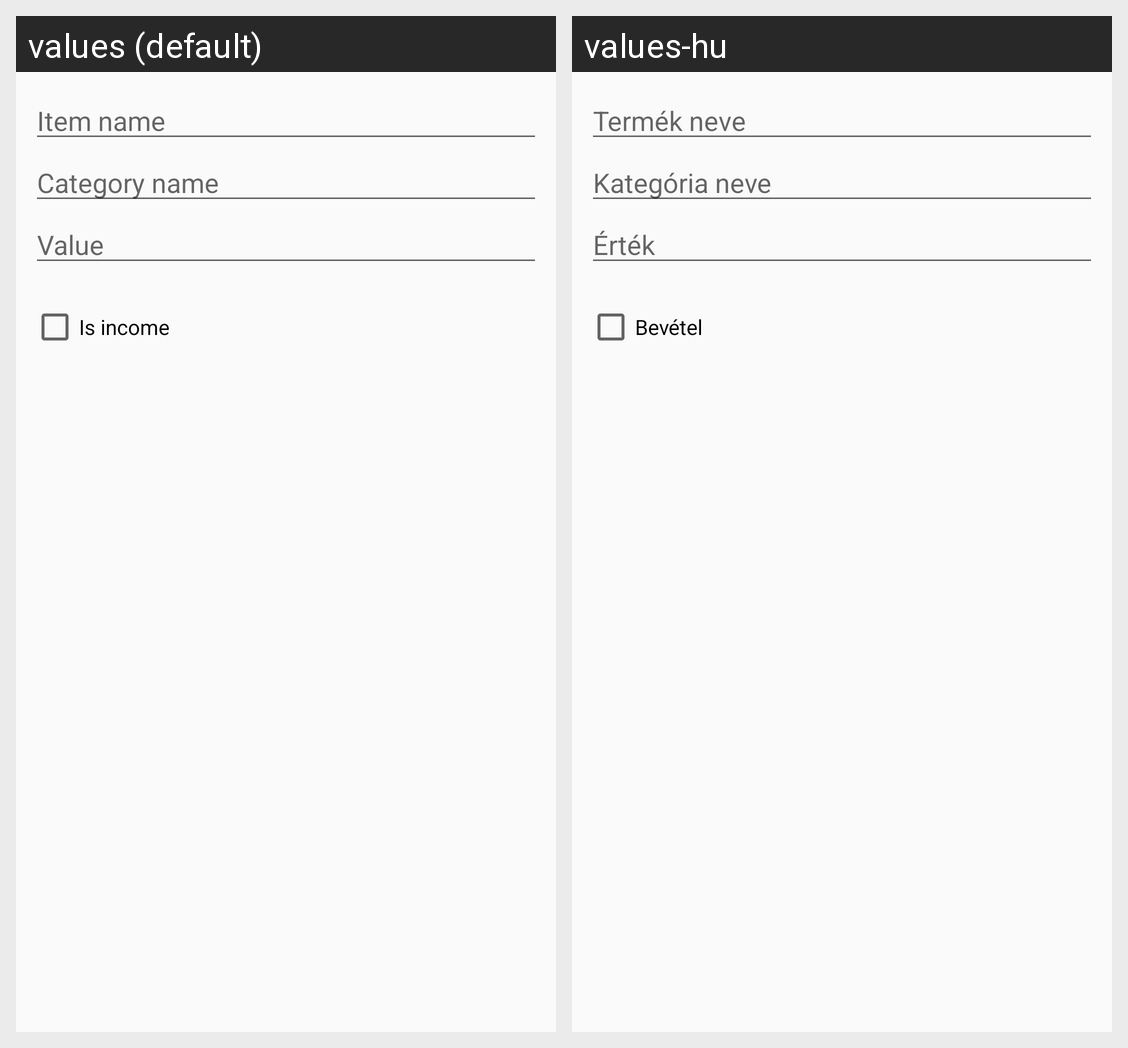

This grid shows one Android layout under two languages. Give, for every string resource on the screen, its name, the default text and each shown locale's text.
Android screen res/layout/transaction_dialog_layout.xml rendered under 2 locales, left to right: values (default), values-hu. Device: Nexus 5 (rendered at 1080×1920; each locale shown at half size, 540×960, under a caption strip naming it); theme AppTheme.
Strings drawn on this screen, with the default value and each locale's value (text and hints the layout hard-codes, and strings that could not be matched under every locale, appear in the picture but are not listed):

item_name
  values: Item name
  values-hu: Termék neve

category_name
  values: Category name
  values-hu: Kategória neve

value
  values: Value
  values-hu: Érték

is_income
  values: Is income
  values-hu: Bevétel
